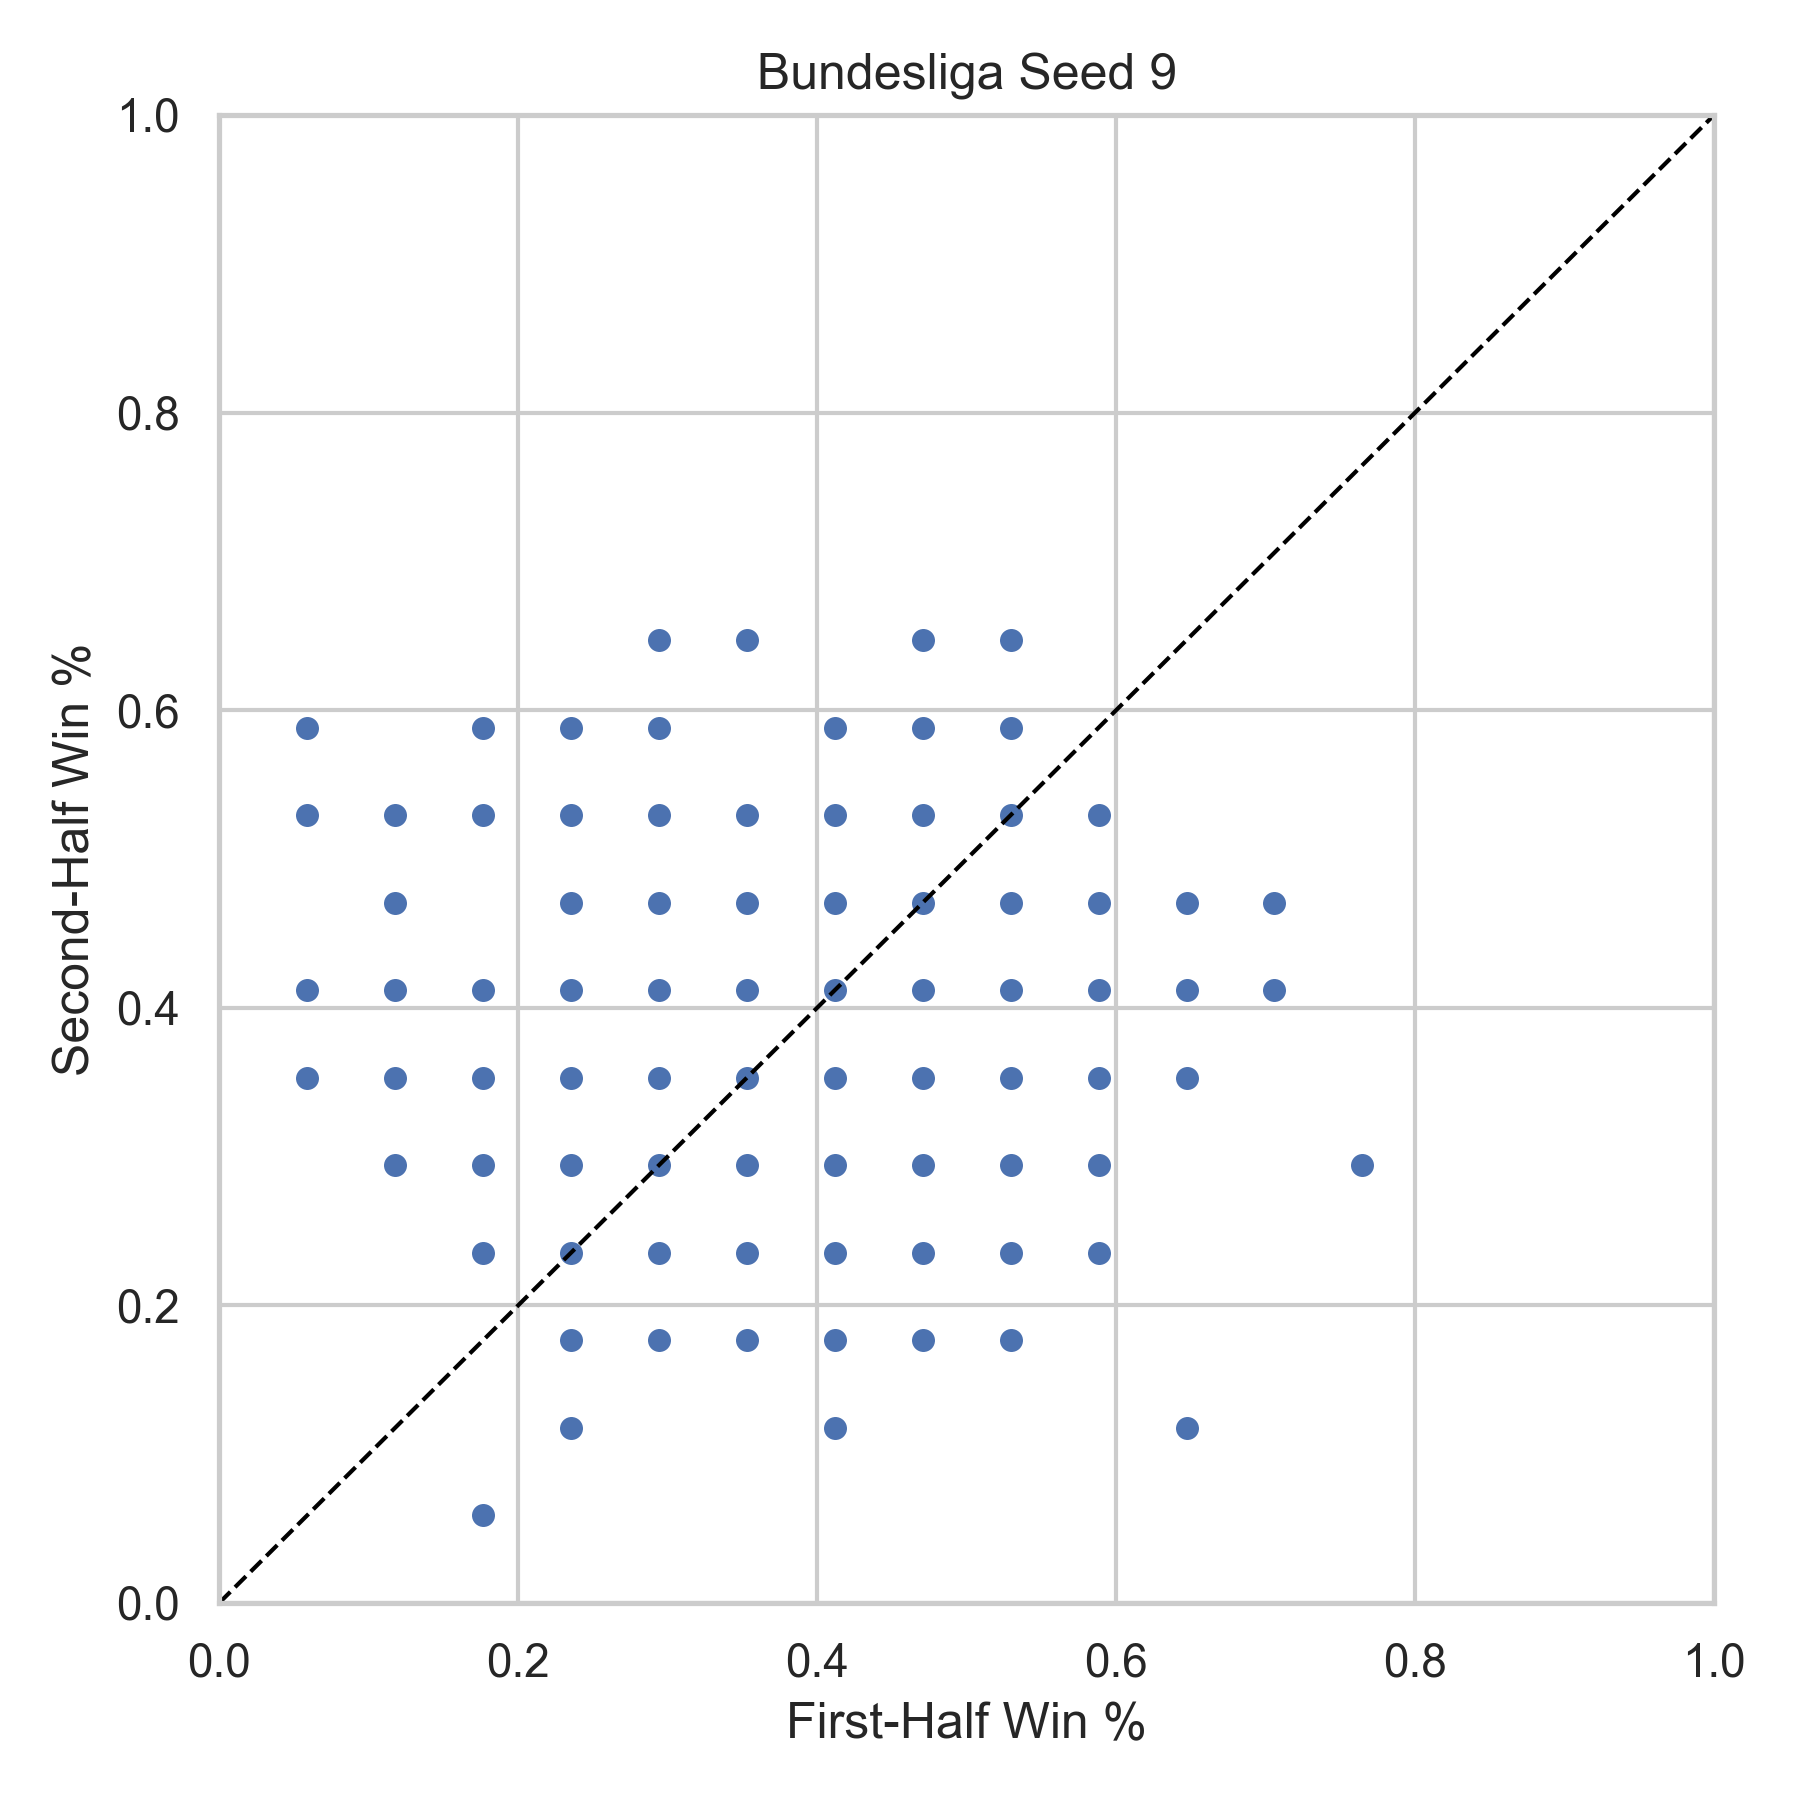

Values plotted in this chart, from the file beside it:
league, season, team, first_half_win_pct, second_half_win_pct, n_first, n_second, seed
Bundesliga, 2004, BAY, 0.4118, 0.2353, 17, 17, 9
Bundesliga, 2004, BIE, 0.3529, 0.4118, 17, 17, 9
Bundesliga, 2004, BOC, 0.6471, 0.4706, 17, 17, 9
Bundesliga, 2004, DOR, 0.4118, 0.4118, 17, 17, 9
Bundesliga, 2004, FRE, 0.1765, 0.2353, 17, 17, 9
Bundesliga, 2004, HAM, 0.2941, 0.2941, 17, 17, 9
Bundesliga, 2004, HAN, 0.2941, 0.4118, 17, 17, 9
Bundesliga, 2004, HANR, 0.4118, 0.4706, 17, 17, 9
Bundesliga, 2004, HERT, 0.5294, 0.4706, 17, 17, 9
Bundesliga, 2004, KAI, 0.4118, 0.2941, 17, 17, 9
Bundesliga, 2004, LEVK, 0.3529, 0.3529, 17, 17, 9
Bundesliga, 2004, M'G, 0.5294, 0.4118, 17, 17, 9
Bundesliga, 2004, MAI, 0.2941, 0.4706, 17, 17, 9
Bundesliga, 2004, NUR, 0.2941, 0.4118, 17, 17, 9
Bundesliga, 2004, SCH, 0.3529, 0.2941, 17, 17, 9
Bundesliga, 2004, STU, 0.3529, 0.3529, 17, 17, 9
Bundesliga, 2004, WERB, 0.3529, 0.4118, 17, 17, 9
Bundesliga, 2004, WOB, 0.5882, 0.4118, 17, 17, 9
Bundesliga, 2005, BAY, 0.6471, 0.3529, 17, 17, 9
Bundesliga, 2005, BIE, 0.4706, 0.4706, 17, 17, 9
Bundesliga, 2005, DOR, 0.2353, 0.3529, 17, 17, 9
Bundesliga, 2005, DUI, 0.5294, 0.5294, 17, 17, 9
Bundesliga, 2005, EINF, 0.4118, 0.4118, 17, 17, 9
Bundesliga, 2005, HAM, 0.3529, 0.1765, 17, 17, 9
Bundesliga, 2005, HAN, 0.4706, 0.3529, 17, 17, 9
Bundesliga, 2005, HERT, 0.4706, 0.3529, 17, 17, 9
Bundesliga, 2005, KAI, 0.4118, 0.4118, 17, 17, 9
Bundesliga, 2005, KOL, 0.4118, 0.4118, 17, 17, 9
Bundesliga, 2005, LEVK, 0.1765, 0.2941, 17, 17, 9
Bundesliga, 2005, M'G, 0.4118, 0.4706, 17, 17, 9
Bundesliga, 2005, MAI, 0.5882, 0.2941, 17, 17, 9
Bundesliga, 2005, NUR, 0.3529, 0.5294, 17, 17, 9
Bundesliga, 2005, SCH, 0.5294, 0.2941, 17, 17, 9
Bundesliga, 2005, STU, 0.2353, 0.5294, 17, 17, 9
Bundesliga, 2005, WERB, 0.4706, 0.4706, 17, 17, 9
Bundesliga, 2005, WOB, 0.3529, 0.4706, 17, 17, 9
Bundesliga, 2006, AAC, 0.4118, 0.4706, 17, 17, 9
Bundesliga, 2006, BAY, 0.2353, 0.2353, 17, 17, 9
Bundesliga, 2006, BIE, 0.2353, 0.4706, 17, 17, 9
Bundesliga, 2006, BOC, 0.2941, 0.4118, 17, 17, 9
Bundesliga, 2006, COT, 0.2941, 0.3529, 17, 17, 9
Bundesliga, 2006, DOR, 0.2941, 0.3529, 17, 17, 9
Bundesliga, 2006, EINF, 0.3529, 0.3529, 17, 17, 9
Bundesliga, 2006, HAM, 0.6471, 0.1176, 17, 17, 9
Bundesliga, 2006, HAN, 0.3529, 0.2941, 17, 17, 9
Bundesliga, 2006, HERT, 0.3529, 0.3529, 17, 17, 9
Bundesliga, 2006, LEVK, 0.3529, 0.6471, 17, 17, 9
Bundesliga, 2006, M'G, 0.5294, 0.4706, 17, 17, 9
Bundesliga, 2006, MAI, 0.2941, 0.5294, 17, 17, 9
Bundesliga, 2006, NUR, 0.3529, 0.2941, 17, 17, 9
Bundesliga, 2006, SCH, 0.3529, 0.4706, 17, 17, 9
Bundesliga, 2006, STU, 0.2353, 0.2353, 17, 17, 9
Bundesliga, 2006, WERB, 0.4706, 0.6471, 17, 17, 9
Bundesliga, 2006, WOB, 0.3529, 0.4118, 17, 17, 9
Bundesliga, 2007, BAY, 0.5882, 0.2353, 17, 17, 9
Bundesliga, 2007, BIE, 0.4706, 0.4118, 17, 17, 9
Bundesliga, 2007, BOC, 0.1765, 0.3529, 17, 17, 9
Bundesliga, 2007, COT, 0.3529, 0.2353, 17, 17, 9
Bundesliga, 2007, DOR, 0.3529, 0.3529, 17, 17, 9
Bundesliga, 2007, DUI, 0.3529, 0.6471, 17, 17, 9
... 318 more rows
